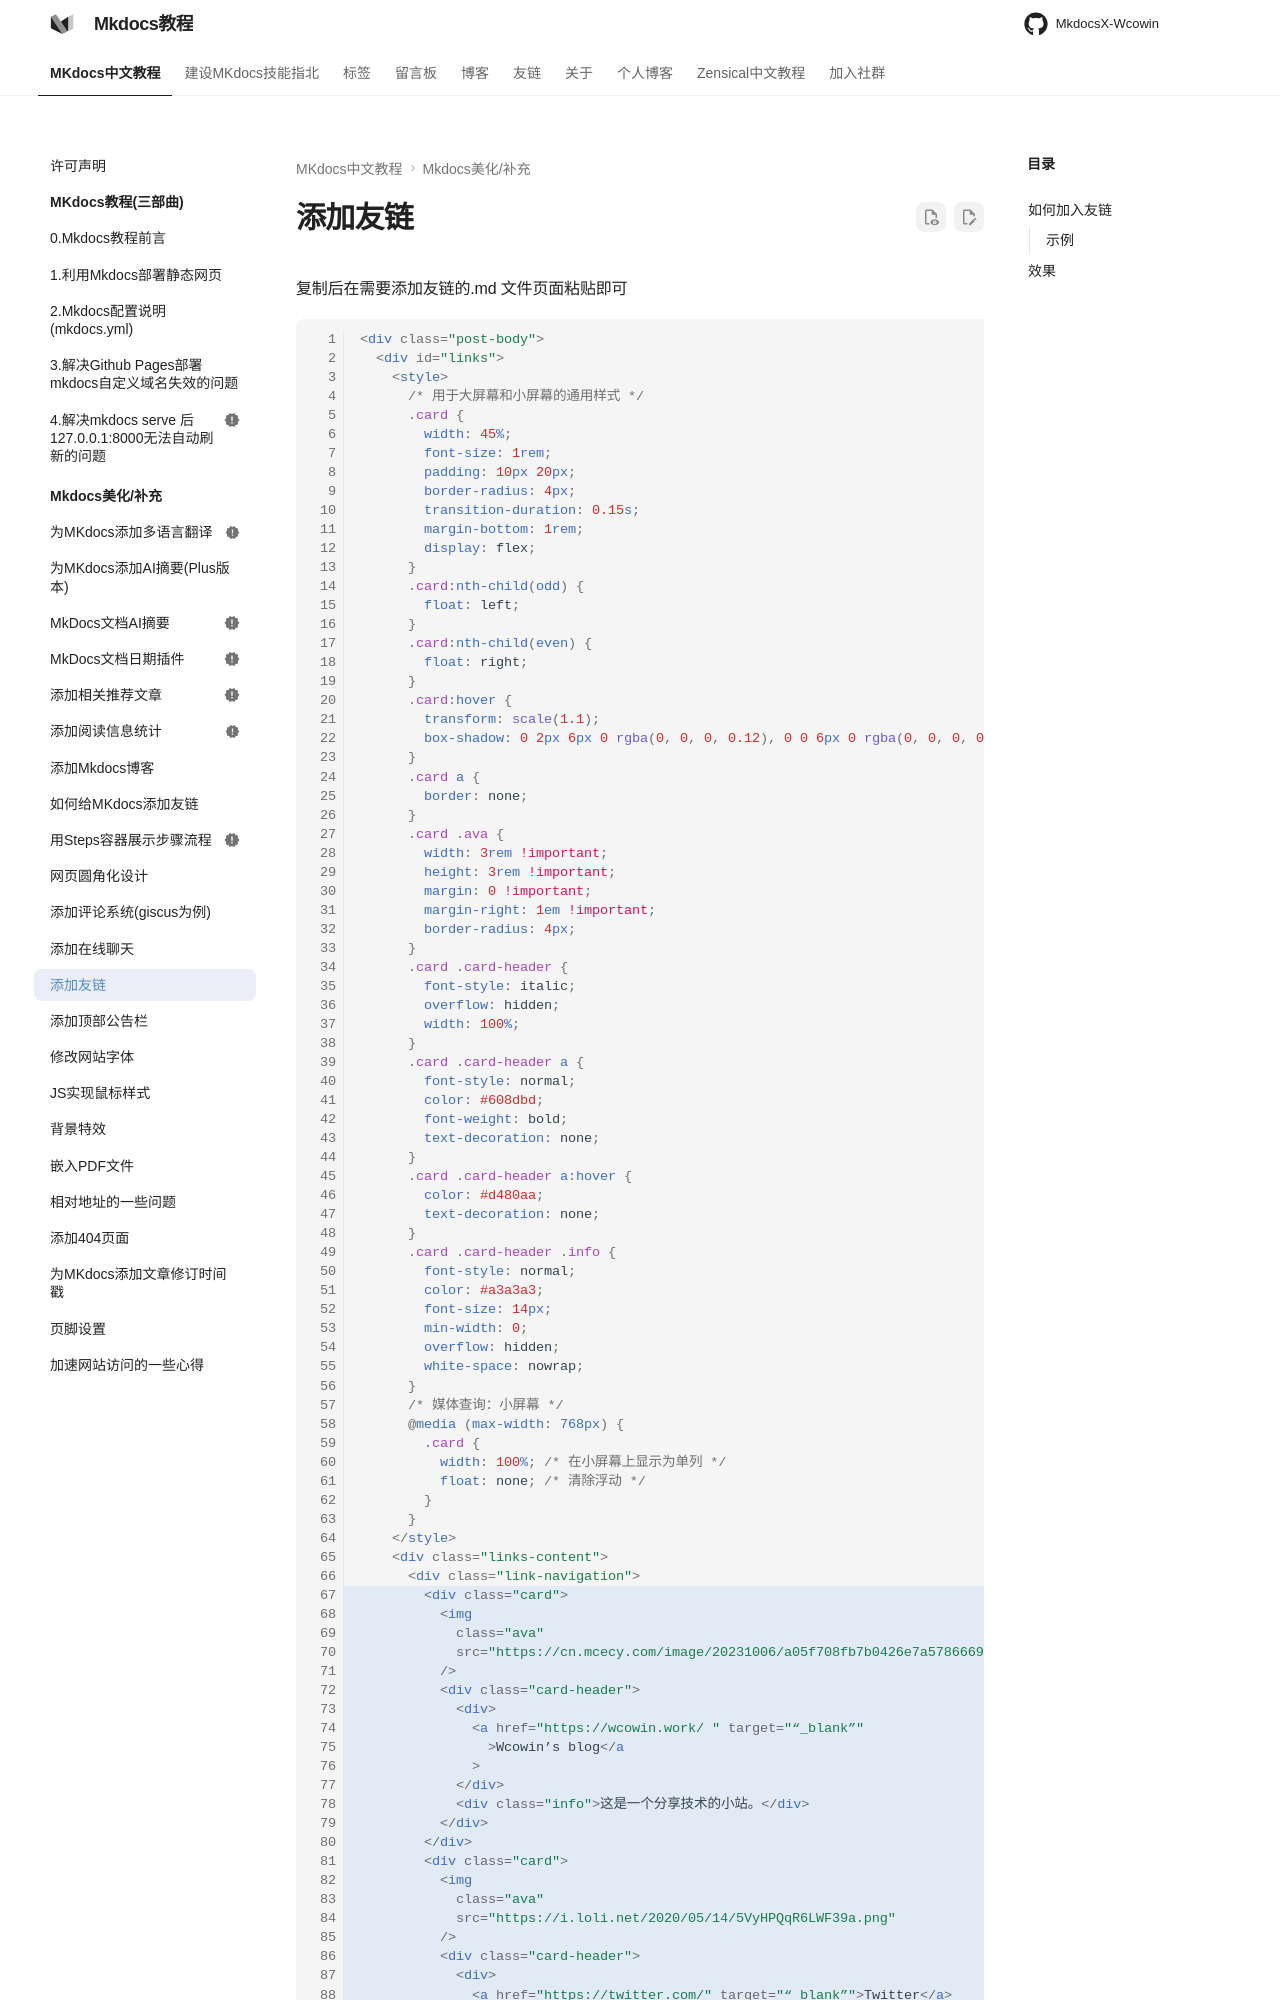

repository: Wcowin/Mkdocs-Wcowin · page: blog/websitebeauty/linktech/index.html · generator: mkdocs

---
title: 如何给MKdocs添加友链
tags:
  - Mkdocs
hide:
  - feedback
---

复制后在需要添加友链的.md 文件页面粘贴即可

```html hl_lines="67-104"
<div class="post-body">
  <div id="links">
    <style>
      /* 用于大屏幕和小屏幕的通用样式 */
      .card {
        width: 45%;
        font-size: 1rem;
        padding: 10px 20px;
        border-radius: 4px;
        transition-duration: 0.15s;
        margin-bottom: 1rem;
        display: flex;
      }
      .card:nth-child(odd) {
        float: left;
      }
      .card:nth-child(even) {
        float: right;
      }
      .card:hover {
        transform: scale(1.1);
        box-shadow: 0 2px 6px 0 rgba(0, 0, 0, 0.12), 0 0 6px 0 rgba(0, 0, 0, 0.04);
      }
      .card a {
        border: none;
      }
      .card .ava {
        width: 3rem !important;
        height: 3rem !important;
        margin: 0 !important;
        margin-right: 1em !important;
        border-radius: 4px;
      }
      .card .card-header {
        font-style: italic;
        overflow: hidden;
        width: 100%;
      }
      .card .card-header a {
        font-style: normal;
        color: #608dbd;
        font-weight: bold;
        text-decoration: none;
      }
      .card .card-header a:hover {
        color: #d480aa;
        text-decoration: none;
      }
      .card .card-header .info {
        font-style: normal;
        color: #a3a3a3;
        font-size: 14px;
        min-width: 0;
        overflow: hidden;
        white-space: nowrap;
      }
      /* 媒体查询：小屏幕 */
      @media (max-width: 768px) {
        .card {
          width: 100%; /* 在小屏幕上显示为单列 */
          float: none; /* 清除浮动 */
        }
      }
    </style>
    <div class="links-content">
      <div class="link-navigation">
        <div class="card">
          <img
            class="ava"
            src="https://cn.mcecy.com/image/20231006/a05f708fb7b0426e7a5786669d5b1386.png"
          />
          <div class="card-header">
            <div>
              <a h
